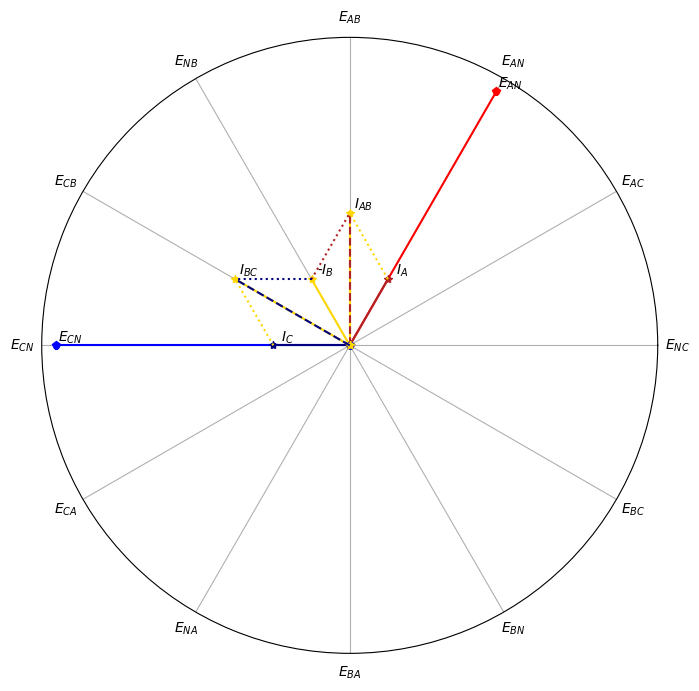

This chart was generated by the following Python code:
import math
import cmath

import numpy as np
import matplotlib.pyplot as plt

def mapRange (x, from_min, from_max, to_min, to_max):
    return (x - from_min) * (to_max - to_min) / (from_max - from_min) + to_min

#creates the plot for the polar graph
fig = plt.figure()
ax = fig.add_subplot(111, polar=True)
ax.set_rmax(5.05)
z = np.array([r'$E_{NC}$', r'$E_{AC}$', r'$E_{AN}$',
                    r'$E_{AB}$',  r'$E_{NB}$', r'$E_{CB}$',
                    r'$E_{CN}$', r'$E_{CA}$', r'$E_{NA}$',
                    r'$E_{BA}$', r'$E_{BN}$',  r'$E_{BC}$'])
plt.xticks([0,0.523598776,1.047197551,1.570796327,2.094395102,
            2.617993878,3.141592654,3.665191429,4.188790205,
            4.71238898,5.235987756,5.759586532], z)
ax.set_rgrids([], angle=345.)
fig.set_size_inches(8, 8, forward=False)


#                      A Phase                      #
rectangularVolts_A = cmath.rect(120, math.radians(0+60))
rectangularCurrent_A = cmath.rect(5, math.radians(0+60))

x = cmath.polar(rectangularVolts_A)
plt.polar([0,(x[1])],[0,x[0]],marker='p',color='red')
ax.annotate(r'$E_{AN}$', xy=(x[1], x[0]), xytext=(10,0),
            textcoords='offset points', ha='center', va='bottom')
x = cmath.polar(rectangularCurrent_A)
plt.polar([0,(x[1])],[0,mapRange(x[0],0,20,0,125)],marker='*',color='firebrick')
ax.annotate(r'$I_{A}$', xy=(x[1], mapRange(x[0],0,20,0,125)), xytext=(10,0),
            textcoords='offset points', ha='center', va='bottom')

#                      B Phase                      #
rectangularVolts_B = cmath.rect(0, math.radians(0+300))
rectangularCurrent_B = cmath.rect(5, math.radians(0+120))

x = cmath.polar(rectangularVolts_B)
plt.polar([0,(x[1])],[0,x[0]],marker='p',color='yellow')
#ax.annotate(r'$E_{AN}$', xy=(x[1], x[0]), xytext=(10,0),
#            textcoords='offset points', ha='center', va='bottom')
x = cmath.polar(rectangularCurrent_B)
plt.polar([0,(x[1])],[0,mapRange(x[0],0,20,0,125)],marker='*',color='gold')
ax.annotate(r'-$I_{B}$', xy=(x[1], mapRange(x[0],0,20,0,125)), xytext=(10,0),
            textcoords='offset points', ha='center', va='bottom')

#                      C Phase                      #
rectangularVolts_C = cmath.rect(120, math.radians(0+180))
rectangularCurrent_C = cmath.rect(5, math.radians(0+180))

x = cmath.polar(rectangularVolts_C)
plt.polar([0,(x[1])],[0,x[0]],marker='p',color='blue')
ax.annotate(r'$E_{CN}$', xy=(x[1], x[0]), xytext=(10,0),
            textcoords='offset points', ha='center', va='bottom')
x = cmath.polar(rectangularCurrent_C)
plt.polar([0,(x[1])],[0,mapRange(x[0],0,20,0,125)],marker='*',color='navy')
ax.annotate(r'$I_{C}$', xy=(x[1], mapRange(x[0],0,20,0,125)), xytext=(10,0),
            textcoords='offset points', ha='center', va='bottom')

#                      AB Phase                      #
rectangularCurrent_AB = rectangularCurrent_A + rectangularCurrent_B
x = cmath.polar(rectangularCurrent_AB)
plt.polar([0,(x[1])],[0,mapRange(x[0],0,20,0,125)],marker='*',color='gold',linestyle = '-')
plt.polar([0,(x[1])],[0,mapRange(x[0],0,20,0,125)],marker=' ',color='firebrick',linestyle = '--')
ax.annotate(r'$I_{AB}$', xy=(x[1], mapRange(x[0],0,20,0,125)), xytext=(10,0),
            textcoords='offset points', ha='center', va='bottom')
z = cmath.polar(rectangularCurrent_A)
plt.polar([z[1],(x[1])],[mapRange(z[0],0,20,0,125),mapRange(x[0],0,20,0,125)],marker='',color='gold',linestyle = ':')
z = cmath.polar(rectangularCurrent_B)
plt.polar([z[1],(x[1])],[mapRange(z[0],0,20,0,125),mapRange(x[0],0,20,0,125)],marker=' ',color='firebrick',linestyle = ':')

#                      CB Phase                      #
rectangularCurrent_AB = rectangularCurrent_C + rectangularCurrent_B
x = cmath.polar(rectangularCurrent_AB)
plt.polar([0,(x[1])],[0,mapRange(x[0],0,20,0,125)],marker='*',color='gold',linestyle = '-')
plt.polar([0,(x[1])],[0,mapRange(x[0],0,20,0,125)],marker=' ',color='navy',linestyle = '--')
ax.annotate(r'$I_{BC}$', xy=(x[1], mapRange(x[0],0,20,0,125)), xytext=(10,0),
            textcoords='offset points', ha='center', va='bottom')
z = cmath.polar(rectangularCurrent_C)
plt.polar([z[1],(x[1])],[mapRange(z[0],0,20,0,125),mapRange(x[0],0,20,0,125)],marker='',color='gold',linestyle = ':')
z = cmath.polar(rectangularCurrent_B)
plt.polar([z[1],(x[1])],[mapRange(z[0],0,20,0,125),mapRange(x[0],0,20,0,125)],marker=' ',color='navy',linestyle = ':')

plt.show()

